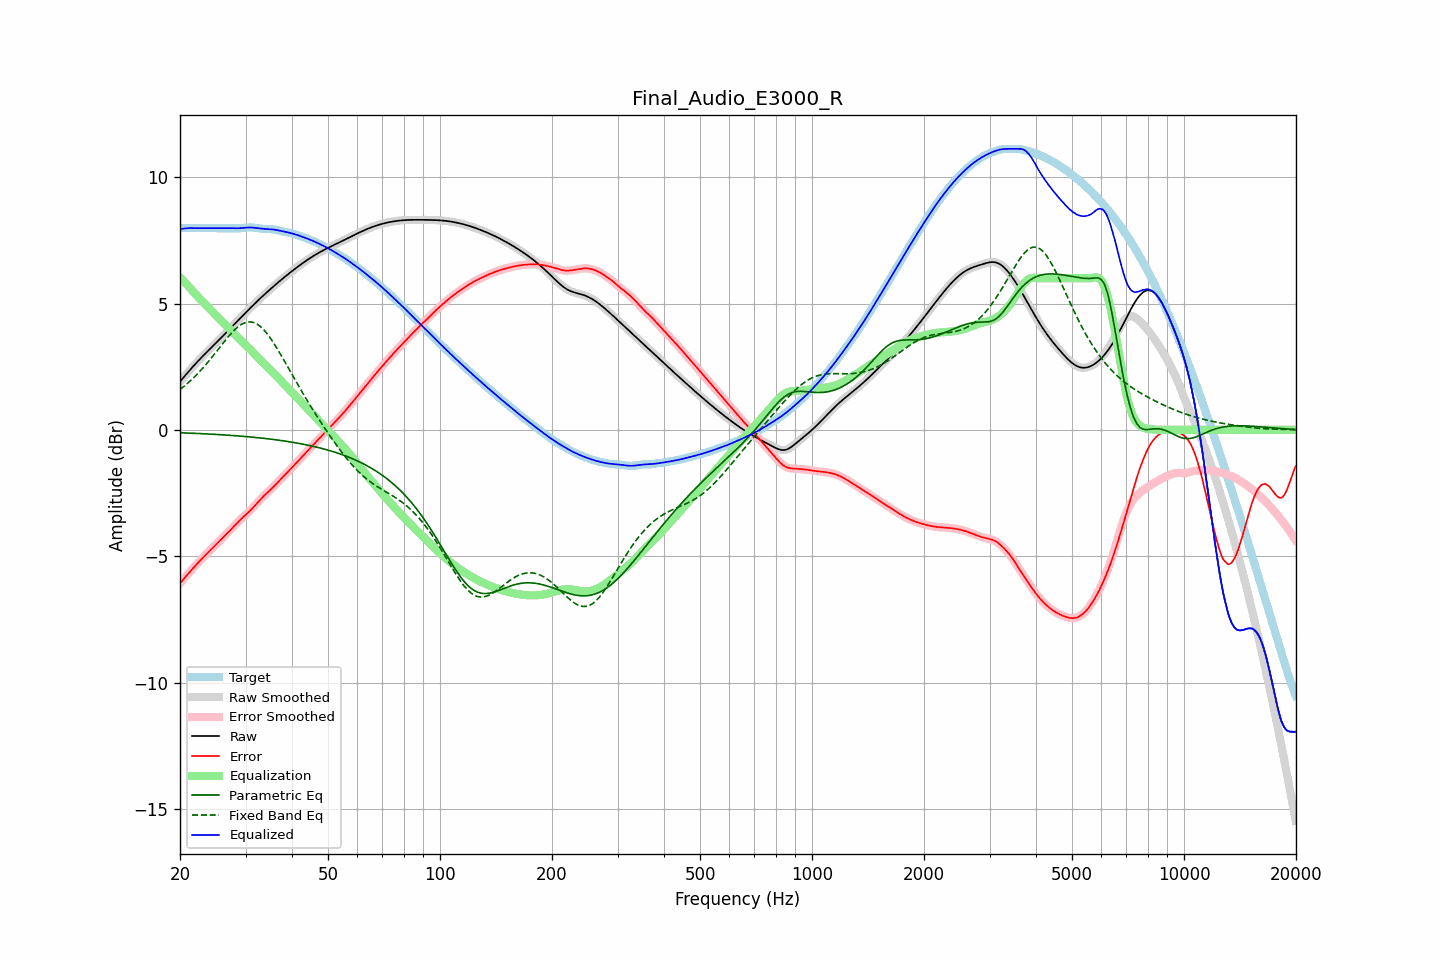

The table this chart was drawn from, first rows:
frequency, raw, error, smoothed, error_smoothed, equalization, parametric_eq, fixed_band_eq, equalized_raw, equalized_smoothed, target
20.00, 1.91, -6.08, 1.91, -6.08, 6.04, -0.11, 1.60, 7.95, 7.95, 7.98
20.20, 1.98, -6.00, 1.98, -6.00, 5.97, -0.12, 1.65, 7.96, 7.96, 7.98
20.40, 2.06, -5.92, 2.06, -5.92, 5.91, -0.12, 1.70, 7.97, 7.97, 7.98
20.61, 2.13, -5.85, 2.13, -5.85, 5.84, -0.12, 1.75, 7.97, 7.97, 7.98
20.81, 2.21, -5.77, 2.21, -5.77, 5.77, -0.12, 1.80, 7.98, 7.98, 7.98
21.02, 2.28, -5.70, 2.28, -5.70, 5.70, -0.13, 1.86, 7.98, 7.98, 7.98
21.23, 2.36, -5.63, 2.36, -5.63, 5.63, -0.13, 1.92, 7.99, 7.99, 7.98
21.44, 2.43, -5.56, 2.43, -5.56, 5.56, -0.13, 1.97, 7.99, 7.99, 7.98
21.66, 2.50, -5.48, 2.50, -5.48, 5.48, -0.13, 2.03, 7.98, 7.98, 7.98
21.87, 2.57, -5.41, 2.57, -5.41, 5.41, -0.14, 2.10, 7.98, 7.98, 7.98
22.09, 2.64, -5.35, 2.64, -5.34, 5.35, -0.14, 2.16, 7.98, 7.98, 7.98
22.31, 2.71, -5.28, 2.71, -5.28, 5.28, -0.14, 2.23, 7.98, 7.98, 7.98
22.54, 2.77, -5.21, 2.77, -5.21, 5.21, -0.15, 2.29, 7.98, 7.98, 7.98
22.76, 2.84, -5.14, 2.84, -5.14, 5.14, -0.15, 2.36, 7.98, 7.98, 7.98
22.99, 2.91, -5.08, 2.91, -5.08, 5.08, -0.15, 2.43, 7.98, 7.98, 7.98
23.22, 2.97, -5.01, 2.97, -5.01, 5.01, -0.15, 2.50, 7.98, 7.98, 7.98
23.45, 3.04, -4.95, 3.04, -4.95, 4.95, -0.16, 2.58, 7.98, 7.98, 7.98
23.69, 3.10, -4.88, 3.10, -4.88, 4.88, -0.16, 2.65, 7.98, 7.98, 7.98
23.92, 3.16, -4.82, 3.16, -4.82, 4.82, -0.16, 2.73, 7.98, 7.98, 7.98
24.16, 3.23, -4.76, 3.23, -4.76, 4.76, -0.17, 2.81, 7.98, 7.98, 7.98
24.40, 3.29, -4.69, 3.29, -4.69, 4.69, -0.17, 2.89, 7.98, 7.98, 7.98
24.65, 3.35, -4.63, 3.35, -4.63, 4.63, -0.18, 2.97, 7.98, 7.98, 7.98
24.89, 3.42, -4.57, 3.42, -4.57, 4.57, -0.18, 3.05, 7.98, 7.98, 7.98
25.14, 3.48, -4.50, 3.48, -4.50, 4.50, -0.18, 3.13, 7.98, 7.98, 7.98
25.39, 3.54, -4.44, 3.54, -4.44, 4.44, -0.19, 3.21, 7.98, 7.98, 7.98
25.65, 3.61, -4.38, 3.61, -4.38, 4.38, -0.19, 3.29, 7.98, 7.98, 7.98
25.91, 3.67, -4.31, 3.67, -4.31, 4.31, -0.19, 3.37, 7.98, 7.98, 7.98
26.16, 3.73, -4.25, 3.74, -4.25, 4.25, -0.20, 3.45, 7.98, 7.98, 7.98
26.43, 3.80, -4.18, 3.80, -4.18, 4.18, -0.20, 3.53, 7.98, 7.98, 7.98
26.69, 3.86, -4.12, 3.86, -4.12, 4.12, -0.21, 3.61, 7.98, 7.98, 7.98
26.96, 3.93, -4.05, 3.93, -4.05, 4.05, -0.21, 3.68, 7.98, 7.98, 7.98
27.23, 3.99, -3.99, 3.99, -3.99, 3.99, -0.22, 3.76, 7.98, 7.98, 7.98
27.50, 4.06, -3.92, 4.06, -3.92, 3.92, -0.22, 3.83, 7.98, 7.98, 7.98
27.77, 4.13, -3.85, 4.13, -3.85, 3.85, -0.22, 3.89, 7.98, 7.98, 7.98
28.05, 4.19, -3.79, 4.19, -3.79, 3.79, -0.23, 3.96, 7.98, 7.98, 7.98
28.33, 4.26, -3.72, 4.26, -3.72, 3.72, -0.23, 4.02, 7.98, 7.98, 7.98
28.62, 4.32, -3.65, 4.32, -3.65, 3.65, -0.24, 4.07, 7.98, 7.98, 7.97
28.90, 4.39, -3.59, 4.39, -3.59, 3.59, -0.24, 4.12, 7.98, 7.98, 7.98
29.19, 4.45, -3.53, 4.45, -3.53, 3.53, -0.25, 4.17, 7.99, 7.99, 7.98
29.48, 4.52, -3.47, 4.52, -3.47, 3.47, -0.25, 4.20, 7.99, 7.99, 7.99
29.78, 4.58, -3.41, 4.59, -3.41, 3.41, -0.26, 4.23, 8.00, 8.00, 8.00
30.08, 4.65, -3.36, 4.65, -3.35, 3.35, -0.27, 4.25, 8.00, 8.00, 8.01
30.38, 4.71, -3.30, 4.71, -3.30, 3.29, -0.27, 4.27, 8.01, 8.01, 8.01
30.68, 4.78, -3.24, 4.78, -3.24, 3.23, -0.28, 4.27, 8.01, 8.01, 8.01
30.99, 4.84, -3.17, 4.84, -3.17, 3.17, -0.28, 4.27, 8.01, 8.01, 8.01
31.30, 4.90, -3.11, 4.90, -3.11, 3.10, -0.29, 4.26, 8.01, 8.01, 8.01
31.61, 4.97, -3.04, 4.97, -3.04, 3.03, -0.29, 4.24, 8.00, 8.00, 8.00
31.93, 5.03, -2.97, 5.03, -2.97, 2.96, -0.30, 4.22, 7.99, 7.99, 7.99
32.24, 5.09, -2.89, 5.09, -2.89, 2.89, -0.31, 4.18, 7.98, 7.98, 7.98
32.57, 5.15, -2.82, 5.15, -2.82, 2.83, -0.31, 4.14, 7.98, 7.98, 7.97
32.89, 5.21, -2.75, 5.21, -2.75, 2.76, -0.32, 4.09, 7.97, 7.97, 7.96
33.22, 5.27, -2.69, 5.27, -2.69, 2.69, -0.33, 4.03, 7.96, 7.96, 7.96
33.55, 5.33, -2.62, 5.33, -2.63, 2.63, -0.33, 3.97, 7.96, 7.96, 7.95
33.89, 5.39, -2.57, 5.39, -2.57, 2.57, -0.34, 3.90, 7.95, 7.95, 7.95
34.23, 5.44, -2.51, 5.44, -2.51, 2.51, -0.35, 3.82, 7.95, 7.95, 7.95
34.57, 5.50, -2.45, 5.50, -2.45, 2.45, -0.36, 3.74, 7.95, 7.95, 7.95
34.92, 5.56, -2.39, 5.56, -2.39, 2.39, -0.36, 3.65, 7.94, 7.94, 7.95
35.27, 5.61, -2.33, 5.61, -2.33, 2.32, -0.37, 3.56, 7.94, 7.94, 7.94
35.62, 5.67, -2.26, 5.67, -2.26, 2.26, -0.38, 3.46, 7.93, 7.93, 7.93
35.97, 5.72, -2.20, 5.72, -2.20, 2.20, -0.39, 3.36, 7.92, 7.92, 7.92
... 635 more rows
